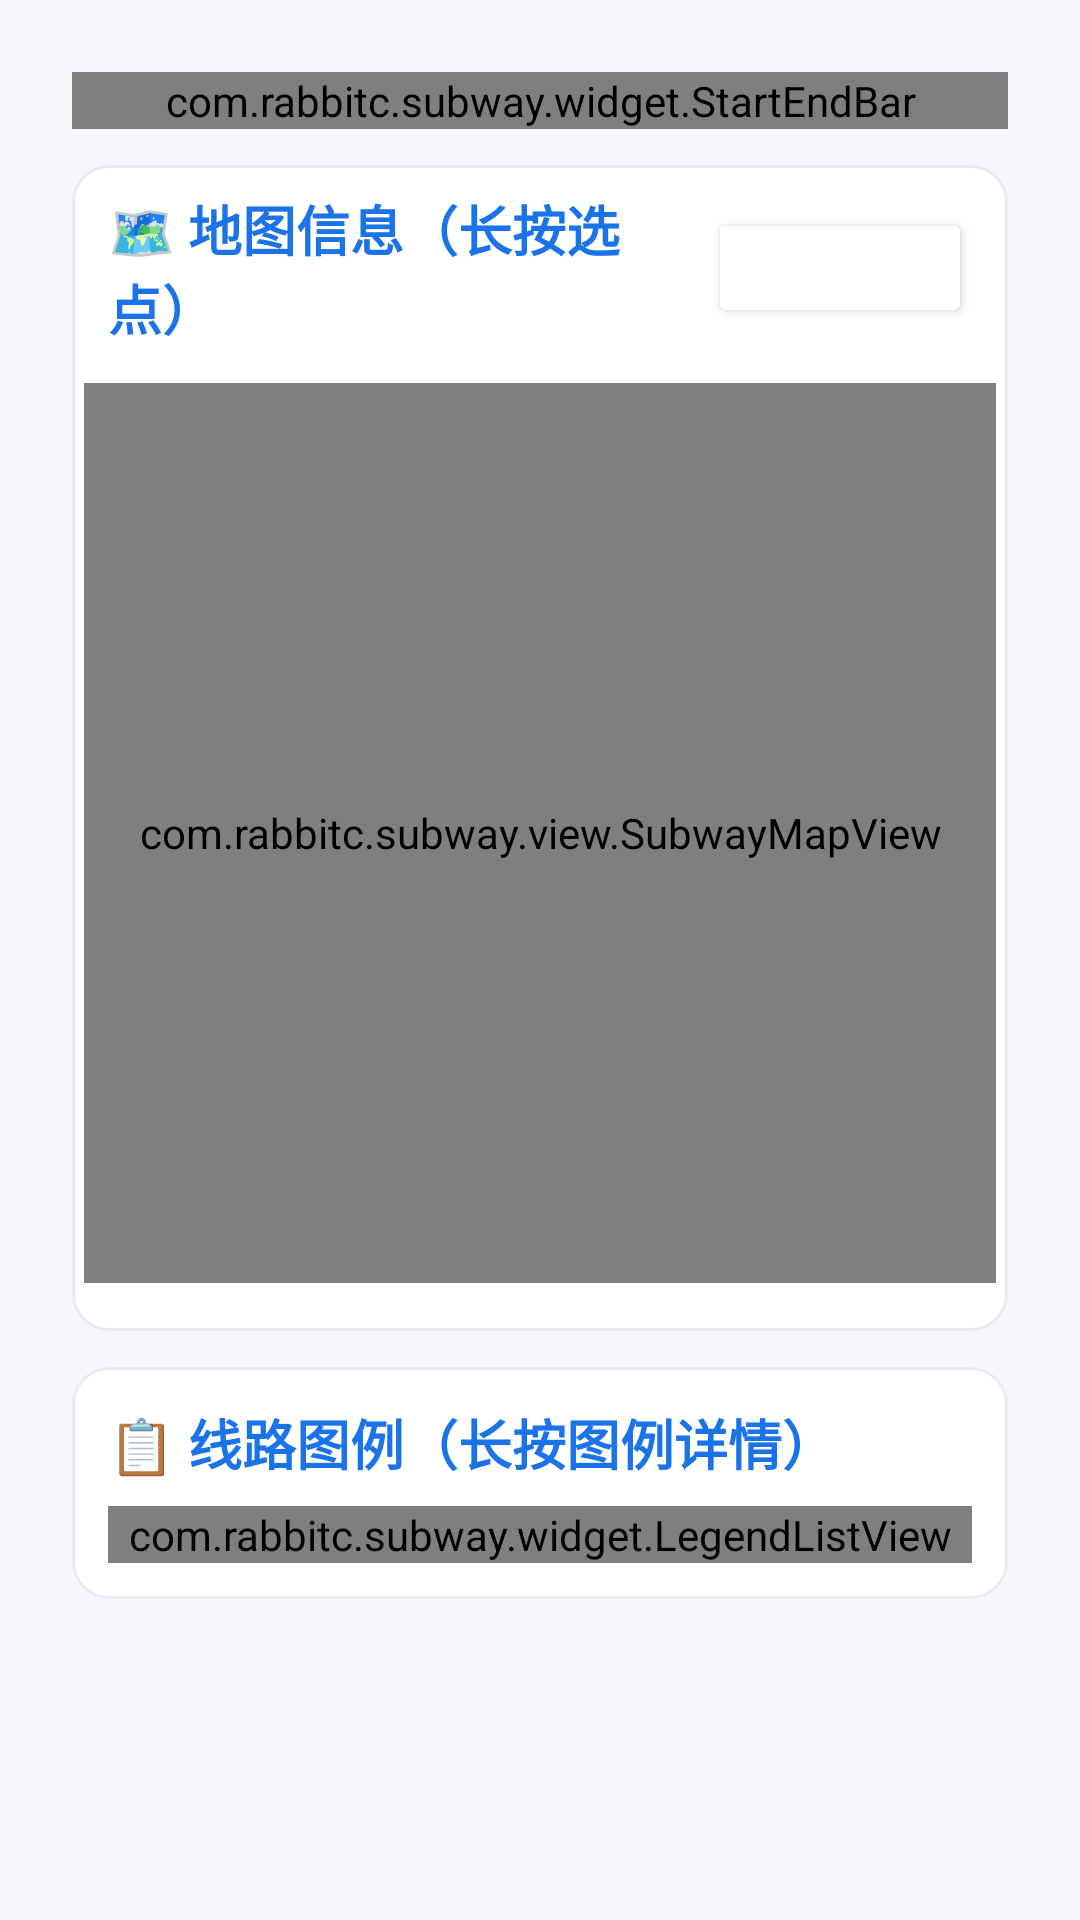

Write the Android layout XML for this screen, with the resource values it uses.
<!-- AndroidManifest.xml: application theme Theme.Subway -->
<!-- res/layout/activity_map.xml -->
<?xml version="1.0" encoding="utf-8"?>
<ScrollView xmlns:android="http://schemas.android.com/apk/res/android"
    xmlns:app="http://schemas.android.com/apk/res-auto"
    xmlns:tools="http://schemas.android.com/tools"
    android:layout_width="match_parent"
    android:layout_height="match_parent"
    android:background="#F5F7FA"
    android:fillViewport="true"
    android:fitsSystemWindows="true"
    android:padding="16dp"
    tools:ignore="HardcodedText,Autofill,LabelFor,ButtonStyle">

    <LinearLayout
        android:layout_width="match_parent"
        android:layout_height="0dp"
        android:layout_weight="1"
        android:orientation="vertical"
        android:padding="8dp"
        tools:ignore="HardcodedText">
        
        <LinearLayout
            android:layout_width="match_parent"
            android:layout_height="wrap_content"
            android:orientation="vertical"
            android:background="@drawable/bg_rounded_card">
            <com.rabbitc.subway.widget.StartEndBar
                android:id="@+id/startEndBar"
                android:layout_width="match_parent"
                android:layout_height="wrap_content"
                app:startText="体育西路"
                app:endText="广州东站"
                app:hintText="选择线路或设置路线显示全站名，也可点击按钮完成指定路线绘制"
                app:showBackButton="true"
                app:showHint="true" />
        </LinearLayout>

        
        <LinearLayout
            android:layout_width="match_parent"
            android:layout_height="wrap_content"
            android:orientation="vertical"
            android:layout_marginTop="12dp"
            android:background="@drawable/bg_rounded_card">

            <LinearLayout
                android:layout_width="match_parent"
                android:layout_height="match_parent"
                android:orientation="vertical">

                
                <LinearLayout
                    android:layout_width="match_parent"
                    android:layout_height="wrap_content"
                    android:orientation="horizontal"
                    android:gravity="center_vertical"
                    android:paddingHorizontal="12dp"
                    android:paddingVertical="8dp">

                    <TextView
                        android:layout_width="0dp"
                        android:layout_height="wrap_content"
                        android:layout_weight="1"
                        android:text="🗺️ 地图信息（长按选点）"
                        android:textColor="#1A73E8"
                        android:textSize="18sp"
                        android:textStyle="bold" />

                    <Button
                        android:id="@+id/clearBtn"
                        style="@style/ResetButton"
                        android:text="重置路线" />
                </LinearLayout>

                
                <LinearLayout
                    android:layout_width="match_parent"
                    android:layout_height="wrap_content"
                    android:padding="4dp">
                    <com.rabbitc.subway.view.SubwayMapView
                        android:id="@+id/subwayMapView"
                        android:layout_width="match_parent"
                        android:layout_height="300dp"
                        android:background="@drawable/bg_rounded_card"
                        android:padding="3dp"
                        android:layout_marginBottom="12dp" />
                </LinearLayout>
            </LinearLayout>
        </LinearLayout>

        
        <LinearLayout
            android:layout_width="match_parent"
            android:layout_height="wrap_content"
            android:orientation="vertical"
            android:padding="12dp"
            android:layout_marginTop="12dp"
            android:background="@drawable/bg_rounded_card">
            <TextView
                android:layout_width="match_parent"
                android:layout_height="wrap_content"
                android:text="📋 线路图例（长按图例详情）"
                android:layout_marginBottom="8dp"
                android:textColor="#1A73E8"
                android:textSize="18sp"
                android:textStyle="bold" />

            <LinearLayout
                android:layout_width="match_parent"
                android:layout_height="wrap_content">
                <com.rabbitc.subway.widget.LegendListView
                    android:id="@+id/legendListView"
                    android:layout_width="match_parent"
                    android:layout_height="wrap_content" />
            </LinearLayout>
        </LinearLayout>
    </LinearLayout>
</ScrollView>
<!-- resources referenced by this layout -->
<resources>
  <!-- drawable bg_rounded_card (drawable) -->
  <?xml version="1.0" encoding="utf-8"?>
  <shape xmlns:android="http://schemas.android.com/apk/res/android">
      <solid android:color="#FFFFFF" />
      <corners android:radius="12dp" />
      <stroke android:width="1dp" android:color="#E8ECF0" />
  </shape>
  <style name="ResetButton" parent="Widget.AppCompat.Button">
          <item name="android:layout_width">wrap_content</item>
          <item name="android:layout_height">40dp</item>
          <item name="android:textColor">#FFFFFF</item>
          <item name="android:textSize">14sp</item>
          <item name="android:backgroundTint">#FFFFFF</item>
          <item name="android:paddingStart">12dp</item>
          <item name="android:paddingEnd">12dp</item>
          <item name="cornerRadius">16dp</item>
      </style>
  <style name="Theme.Subway" parent="Base.Theme.Subway" />
  <style name="Base.Theme.Subway" parent="Theme.Material3.DayNight.NoActionBar">
          <item name="android:windowLightStatusBar">true</item>
      </style>
</resources>
